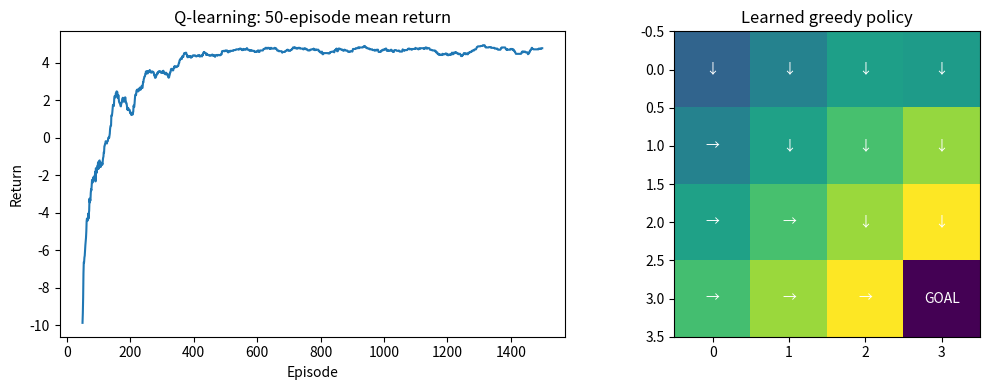

Recreate this plot in Python.

from pathlib import Path
import numpy as np
import matplotlib.pyplot as plt
np.random.seed(42)
Path('figures').mkdir(exist_ok=True)


import pandas as pd

size=4;goal=15;actions=[(-1,0),(0,1),(1,0),(0,-1)]
def transition(state,action):
 if state==goal:return goal,0.0,True
 r,c=divmod(state,size);dr,dc=actions[action];nr,nc=np.clip(r+dr,0,size-1),np.clip(c+dc,0,size-1);next_state=int(nr*size+nc);done=next_state==goal
 return next_state,(10.0 if done else -1.0),done
rows=[]
for state in range(16):
 for action in range(4):
  next_state,reward,done=transition(state,action);rows.append([state,action,next_state,reward,done])
pd.DataFrame(rows,columns=['State','Action','NextState','Reward','Terminal']).to_csv('grid_transitions.csv',index=False)
rng=np.random.default_rng(42);Q=np.zeros((16,4));alpha=.2;gamma=.95;returns=[]
for episode in range(1500):
 state=0;total=0;epsilon=max(.05,.8*(.995**episode))
 for step in range(100):
  action=int(rng.integers(4)) if rng.random()<epsilon else int(np.argmax(Q[state]));next_state,reward,done=transition(state,action);target=reward if done else reward+gamma*np.max(Q[next_state]);Q[state,action]+=alpha*(target-Q[state,action]);state=next_state;total+=reward
  if done:break
 returns.append(total)

successes=0;lengths=[]
for start in range(15):
 state=start
 for step in range(100):
  state,reward,done=transition(state,int(np.argmax(Q[state])))
  if done:successes+=1;lengths.append(step+1);break
print('Evaluation success rate (not supervised accuracy):',successes/15);print('Successful starts:',successes,'/15');print('Mean successful path length:',np.mean(lengths))
state=0;path=[state]
for step in range(100):
 state,_,done=transition(state,int(np.argmax(Q[state])));path.append(state)
 if done:break
print('Greedy path from start:',path);np.savetxt('q_table.csv',Q,delimiter=',',header='up,right,down,left',comments='')
fig,axs=plt.subplots(1,2,figsize=(11,4));axs[0].plot(pd.Series(returns).rolling(50).mean());axs[0].set(title='Q-learning: 50-episode mean return',xlabel='Episode',ylabel='Return');axs[1].imshow(np.max(Q,axis=1).reshape(4,4),cmap='viridis');arrows=['↑','→','↓','←']
for s in range(16):
 r,c=divmod(s,4);axs[1].text(c,r,'GOAL' if s==goal else arrows[np.argmax(Q[s])],ha='center',va='center',color='white')
axs[1].set_title('Learned greedy policy');plt.tight_layout();plt.show()
